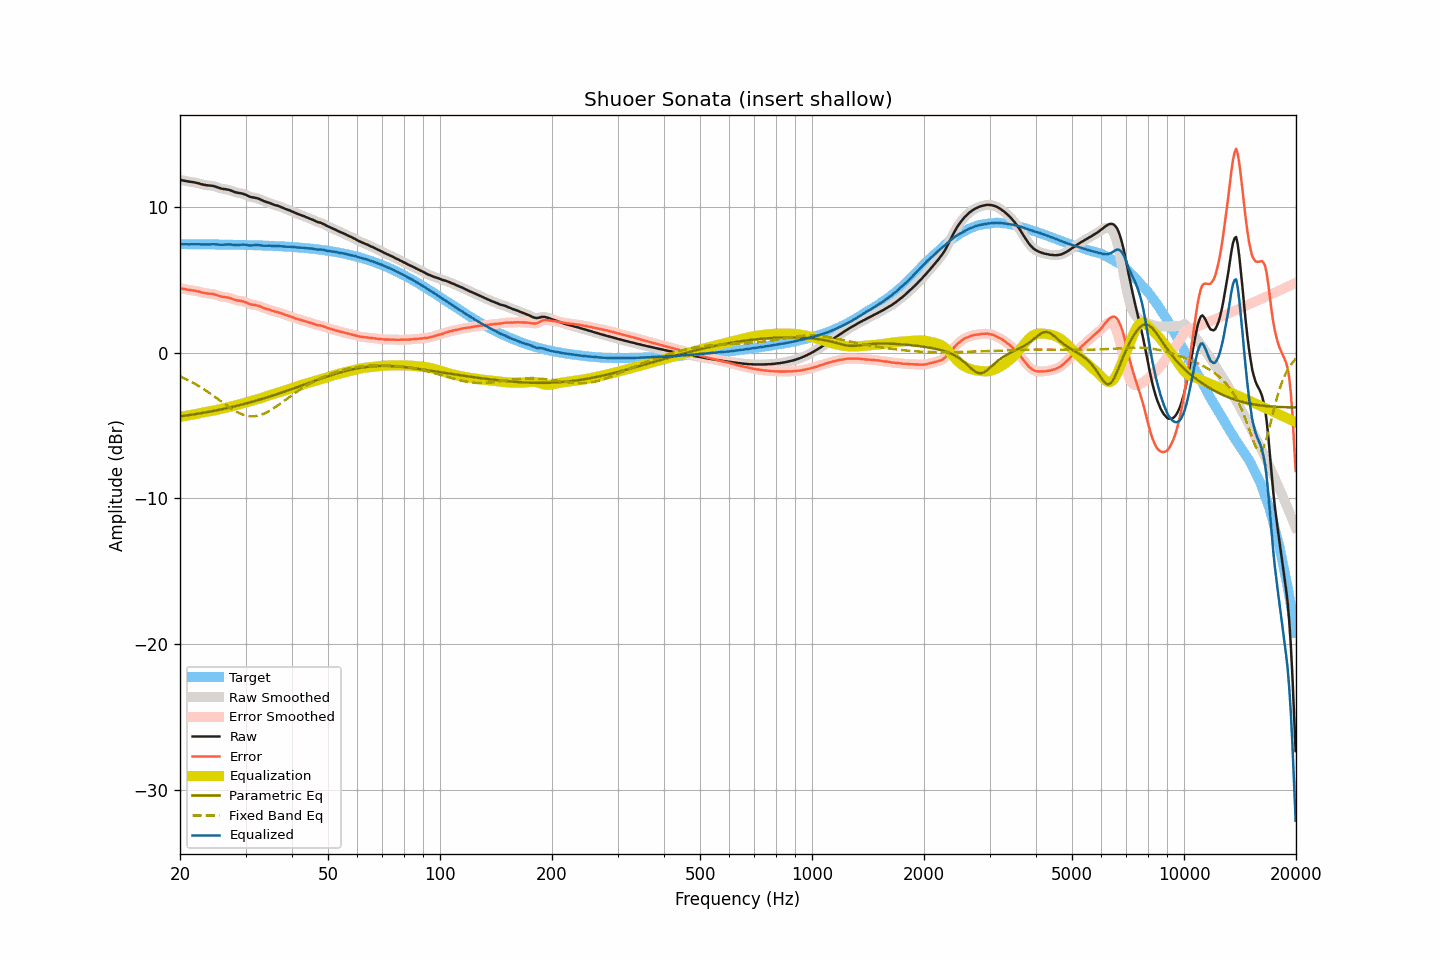

The table this chart was drawn from, first rows:
frequency, raw, smoothed, error, error_smoothed, equalization, parametric_eq, fixed_band_eq, equalized_raw, equalized_smoothed, target
20.00, 11.85, 11.85, 4.42, 4.41, -4.40, -4.38, -1.63, 7.45, 7.44, 7.43
20.20, 11.82, 11.82, 4.39, 4.39, -4.39, -4.37, -1.68, 7.43, 7.44, 7.43
20.40, 11.80, 11.80, 4.37, 4.37, -4.37, -4.35, -1.73, 7.43, 7.43, 7.43
20.61, 11.78, 11.78, 4.35, 4.35, -4.35, -4.34, -1.79, 7.43, 7.43, 7.43
20.81, 11.76, 11.76, 4.33, 4.33, -4.34, -4.32, -1.84, 7.42, 7.42, 7.43
21.02, 11.74, 11.74, 4.31, 4.31, -4.32, -4.30, -1.89, 7.42, 7.42, 7.43
21.23, 11.72, 11.72, 4.29, 4.29, -4.30, -4.29, -1.95, 7.42, 7.43, 7.43
21.44, 11.71, 11.71, 4.28, 4.28, -4.28, -4.27, -2.01, 7.43, 7.43, 7.43
21.66, 11.69, 11.69, 4.26, 4.26, -4.26, -4.25, -2.07, 7.43, 7.43, 7.43
21.87, 11.67, 11.67, 4.24, 4.24, -4.24, -4.24, -2.13, 7.43, 7.43, 7.43
22.09, 11.65, 11.65, 4.22, 4.22, -4.22, -4.22, -2.19, 7.43, 7.43, 7.43
22.31, 11.62, 11.62, 4.19, 4.20, -4.19, -4.20, -2.26, 7.43, 7.43, 7.43
22.54, 11.60, 11.59, 4.18, 4.17, -4.17, -4.18, -2.32, 7.43, 7.43, 7.42
22.76, 11.56, 11.56, 4.14, 4.14, -4.14, -4.16, -2.39, 7.42, 7.42, 7.42
22.99, 11.53, 11.53, 4.11, 4.11, -4.12, -4.15, -2.46, 7.41, 7.42, 7.42
23.22, 11.51, 11.51, 4.09, 4.09, -4.10, -4.13, -2.53, 7.41, 7.41, 7.42
23.45, 11.49, 11.49, 4.07, 4.07, -4.08, -4.11, -2.60, 7.41, 7.41, 7.42
23.69, 11.47, 11.47, 4.05, 4.05, -4.06, -4.09, -2.68, 7.41, 7.41, 7.42
23.92, 11.46, 11.46, 4.04, 4.04, -4.05, -4.07, -2.75, 7.42, 7.42, 7.42
24.16, 11.45, 11.45, 4.03, 4.03, -4.03, -4.05, -2.83, 7.42, 7.42, 7.42
24.40, 11.44, 11.44, 4.02, 4.02, -4.01, -4.02, -2.91, 7.43, 7.43, 7.42
24.65, 11.42, 11.42, 4.01, 4.00, -3.99, -4.00, -2.99, 7.44, 7.43, 7.42
24.89, 11.38, 11.39, 3.97, 3.97, -3.96, -3.98, -3.07, 7.42, 7.43, 7.41
25.14, 11.35, 11.35, 3.94, 3.94, -3.93, -3.96, -3.15, 7.42, 7.41, 7.41
25.39, 11.31, 11.31, 3.90, 3.90, -3.91, -3.94, -3.23, 7.40, 7.40, 7.41
25.65, 11.27, 11.27, 3.86, 3.86, -3.88, -3.91, -3.31, 7.39, 7.39, 7.41
25.91, 11.24, 11.24, 3.83, 3.84, -3.85, -3.89, -3.39, 7.39, 7.39, 7.41
26.16, 11.22, 11.22, 3.81, 3.82, -3.83, -3.87, -3.47, 7.39, 7.40, 7.41
26.43, 11.21, 11.21, 3.81, 3.80, -3.80, -3.84, -3.55, 7.41, 7.41, 7.40
26.69, 11.19, 11.19, 3.79, 3.79, -3.78, -3.82, -3.63, 7.41, 7.41, 7.40
26.96, 11.17, 11.17, 3.77, 3.77, -3.75, -3.79, -3.71, 7.42, 7.42, 7.40
27.23, 11.14, 11.14, 3.74, 3.74, -3.72, -3.77, -3.78, 7.42, 7.42, 7.40
27.50, 11.10, 11.10, 3.70, 3.70, -3.70, -3.74, -3.85, 7.41, 7.41, 7.40
27.77, 11.06, 11.06, 3.66, 3.66, -3.67, -3.72, -3.92, 7.39, 7.39, 7.40
28.05, 11.01, 11.02, 3.62, 3.62, -3.64, -3.69, -3.99, 7.37, 7.38, 7.39
28.33, 10.98, 10.98, 3.59, 3.59, -3.61, -3.67, -4.05, 7.37, 7.37, 7.39
28.62, 10.96, 10.96, 3.57, 3.57, -3.58, -3.64, -4.11, 7.38, 7.38, 7.39
28.90, 10.94, 10.94, 3.55, 3.55, -3.55, -3.61, -4.16, 7.39, 7.39, 7.39
29.19, 10.92, 10.92, 3.54, 3.54, -3.52, -3.58, -4.21, 7.40, 7.40, 7.38
29.48, 10.90, 10.90, 3.52, 3.51, -3.49, -3.55, -4.25, 7.41, 7.40, 7.38
29.78, 10.86, 10.86, 3.48, 3.48, -3.46, -3.53, -4.29, 7.40, 7.40, 7.38
30.08, 10.82, 10.82, 3.44, 3.44, -3.43, -3.50, -4.32, 7.39, 7.39, 7.38
30.38, 10.76, 10.76, 3.39, 3.39, -3.40, -3.47, -4.35, 7.37, 7.37, 7.37
30.68, 10.71, 10.71, 3.34, 3.34, -3.36, -3.44, -4.36, 7.35, 7.35, 7.37
30.99, 10.67, 10.68, 3.30, 3.31, -3.33, -3.41, -4.37, 7.34, 7.35, 7.37
31.30, 10.65, 10.65, 3.29, 3.28, -3.30, -3.38, -4.38, 7.35, 7.35, 7.37
31.61, 10.63, 10.63, 3.27, 3.27, -3.27, -3.35, -4.37, 7.36, 7.36, 7.36
31.93, 10.61, 10.61, 3.25, 3.25, -3.24, -3.31, -4.36, 7.37, 7.37, 7.36
32.24, 10.58, 10.58, 3.22, 3.23, -3.21, -3.28, -4.34, 7.37, 7.37, 7.36
32.57, 10.55, 10.55, 3.20, 3.19, -3.18, -3.25, -4.32, 7.37, 7.37, 7.35
32.89, 10.50, 10.50, 3.15, 3.15, -3.15, -3.22, -4.29, 7.35, 7.35, 7.35
33.22, 10.45, 10.45, 3.11, 3.11, -3.11, -3.18, -4.25, 7.34, 7.34, 7.35
33.55, 10.40, 10.40, 3.06, 3.06, -3.07, -3.15, -4.20, 7.33, 7.33, 7.34
33.89, 10.36, 10.36, 3.02, 3.02, -3.03, -3.12, -4.15, 7.33, 7.33, 7.34
34.23, 10.32, 10.32, 2.99, 2.99, -2.99, -3.08, -4.10, 7.33, 7.33, 7.33
34.57, 10.29, 10.29, 2.96, 2.96, -2.95, -3.05, -4.04, 7.34, 7.33, 7.33
34.92, 10.25, 10.25, 2.93, 2.92, -2.92, -3.01, -3.98, 7.33, 7.33, 7.32
35.27, 10.20, 10.20, 2.88, 2.89, -2.89, -2.98, -3.91, 7.32, 7.32, 7.32
35.62, 10.16, 10.16, 2.85, 2.85, -2.85, -2.94, -3.84, 7.31, 7.31, 7.31
35.97, 10.12, 10.12, 2.81, 2.81, -2.82, -2.91, -3.77, 7.30, 7.30, 7.31
... 635 more rows
